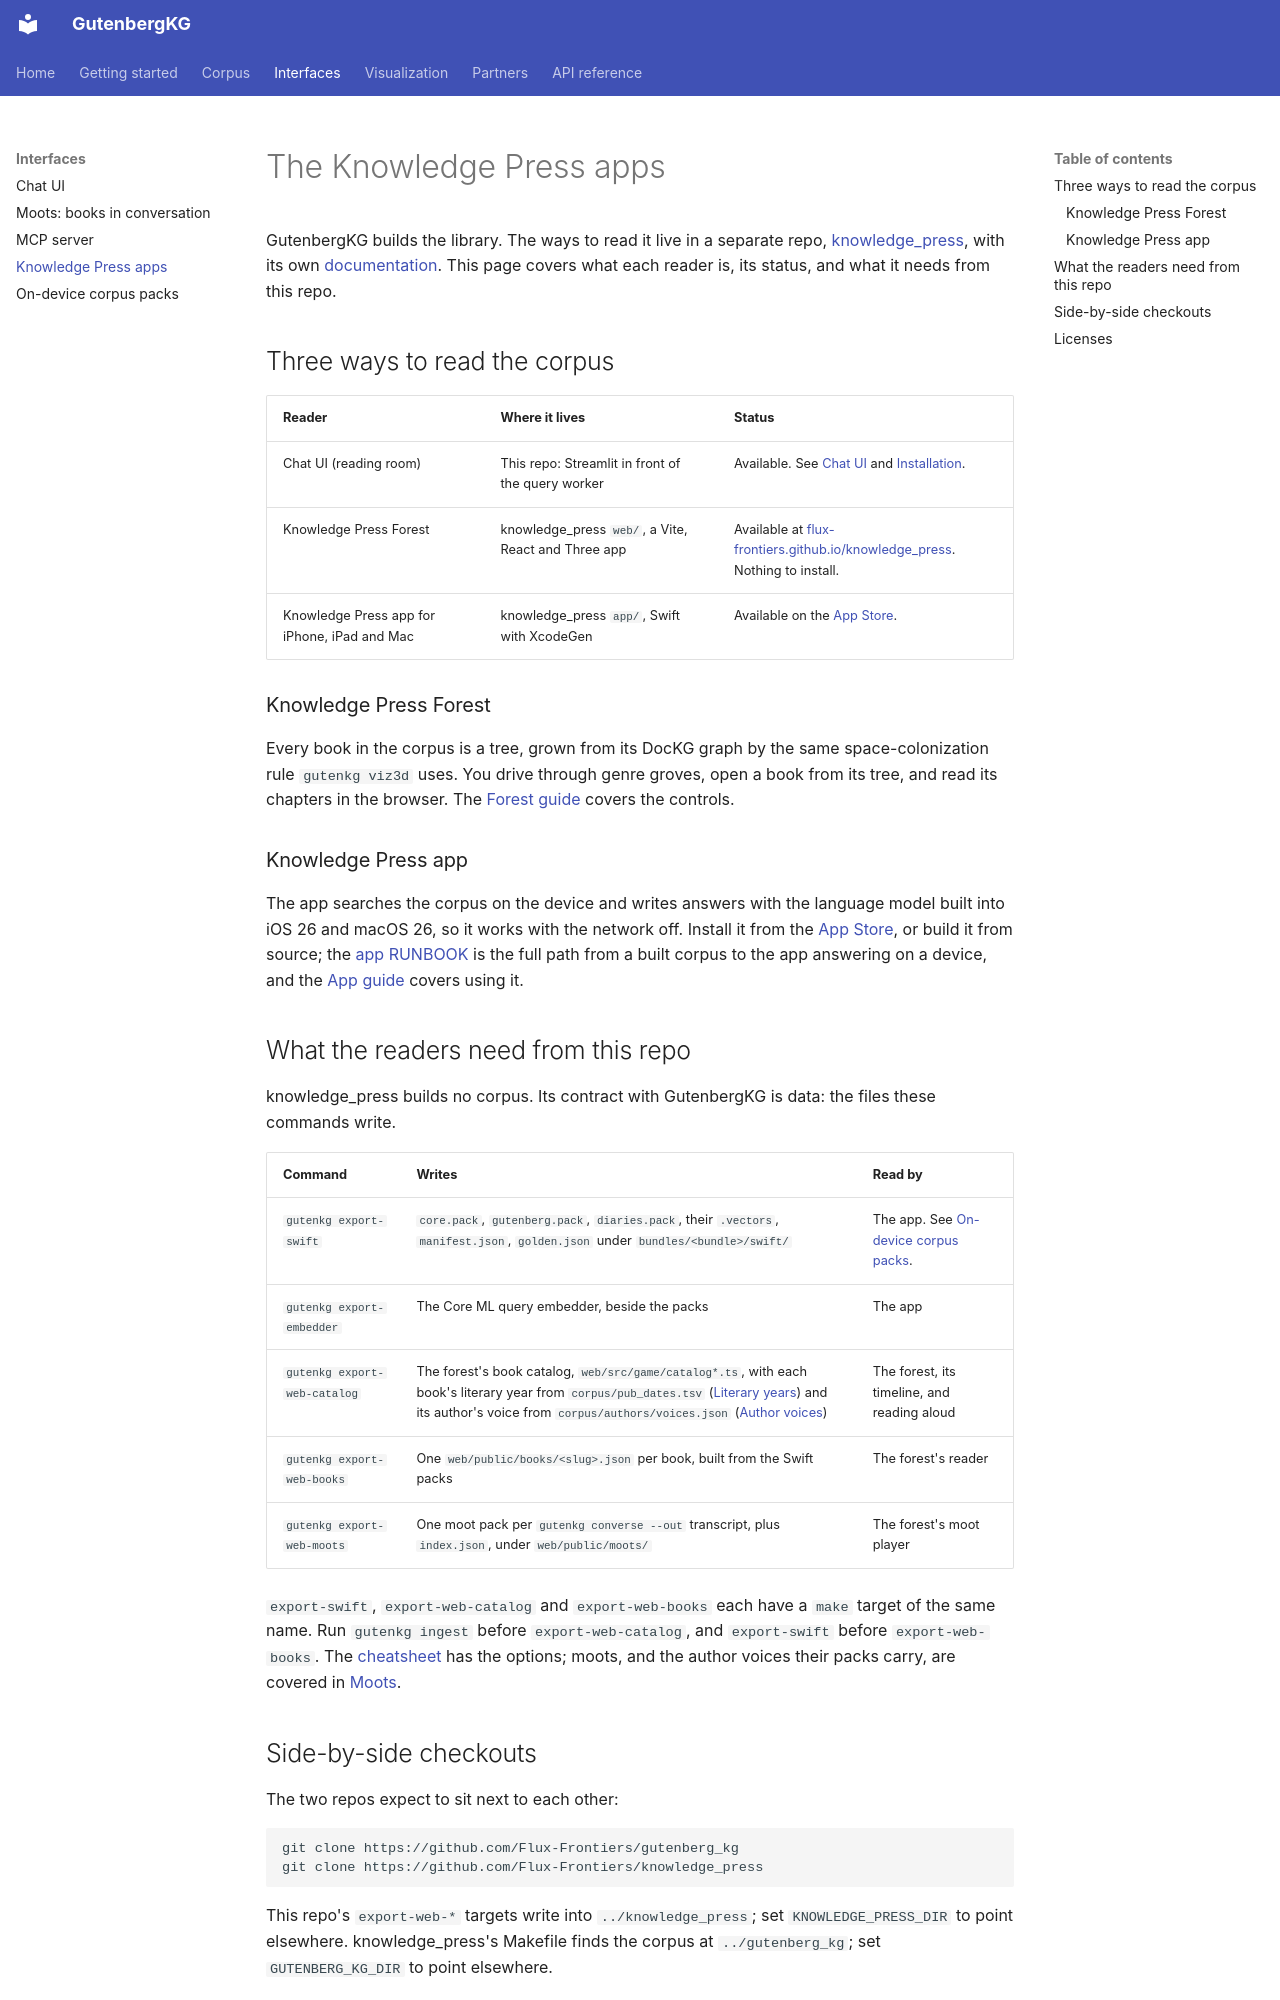

repository: Flux-Frontiers/gutenberg_kg · page: KNOWLEDGE_PRESS/index.html · generator: mkdocs

# The Knowledge Press apps

GutenbergKG builds the library. The ways to read it live in a separate repo,
[knowledge_press](https://github.com/Flux-Frontiers/knowledge_press), with its
own [documentation](https://flux-frontiers.github.io/knowledge_press/docs/).
This page covers what each reader is, its status, and what it needs from this
repo.

## Three ways to read the corpus

| Reader | Where it lives | Status |
|---|---|---|
| Chat UI (reading room) | This repo: Streamlit in front of the query worker | Available. See [Chat UI](CHAT_UI.md) and [Installation](INSTALLATION.md#docker-workflow). |
| Knowledge Press Forest | knowledge_press `web/`, a Vite, React and Three app | Available at [flux-frontiers.github.io/knowledge_press](https://flux-frontiers.github.io/knowledge_press/). Nothing to install. |
| Knowledge Press app for iPhone, iPad and Mac | knowledge_press `app/`, Swift with XcodeGen | Available on the [App Store](https://apps.apple.com/us/app/the-knowledge-press/id6812116080). |

### Knowledge Press Forest

Every book in the corpus is a tree, grown from its DocKG graph by the same
space-colonization rule `gutenkg viz3d` uses. You drive through genre groves,
open a book from its tree, and read its chapters in the browser. The
[Forest guide](https://flux-frontiers.github.io/knowledge_press/docs/forest/getting-started/)
covers the controls.

### Knowledge Press app

The app searches the corpus on the device and writes answers with the
language model built into iOS 26 and macOS 26, so it works with the network
off. Install it from the [App Store](https://apps.apple.com/us/app/the-knowledge-press/id6812116080), or build it from
source; the
[app RUNBOOK](https://github.com/Flux-Frontiers/knowledge_press/blob/main/app/RUNBOOK.md)
is the full path from a built corpus to the app answering on a device, and
the [App guide](https://flux-frontiers.github.io/knowledge_press/docs/app/getting-started/)
covers using it.

## What the readers need from this repo

knowledge_press builds no corpus. Its contract with GutenbergKG is data: the
files these commands write.

| Command | Writes | Read by |
|---|---|---|
| `gutenkg export-swift` | `core.pack`, `gutenberg.pack`, `diaries.pack`, their `.vectors`, `manifest.json`, `golden.json` under `bundles/<bundle>/swift/` | The app. See [On-device corpus packs](ON_DEVICE.md). |
| `gutenkg export-embedder` | The Core ML query embedder, beside the packs | The app |
| `gutenkg export-web-catalog` | The forest's book catalog, `web/src/game/catalog*.ts`, with each book's literary year from `corpus/pub_dates.tsv` ([Literary years](PUB_DATES.md)) and its author's voice from `corpus/authors/voices.json` ([Author voices](MOOTS.md#author-voices)) | The forest, its timeline, and reading aloud |
| `gutenkg export-web-books` | One `web/public/books/<slug>.json` per book, built from the Swift packs | The forest's reader |
| `gutenkg export-web-moots` | One moot pack per `gutenkg converse --out` transcript, plus `index.json`, under `web/public/moots/` | The forest's moot player |

`export-swift`, `export-web-catalog` and `export-web-books` each have a `make`
target of the same name. Run `gutenkg ingest` before `export-web-catalog`, and
`export-swift` before `export-web-books`. The
[cheatsheet](CHEATSHEET.md#web-forest-catalog) has the options; moots, and the
author voices their packs carry, are covered in [Moots](MOOTS.md).
